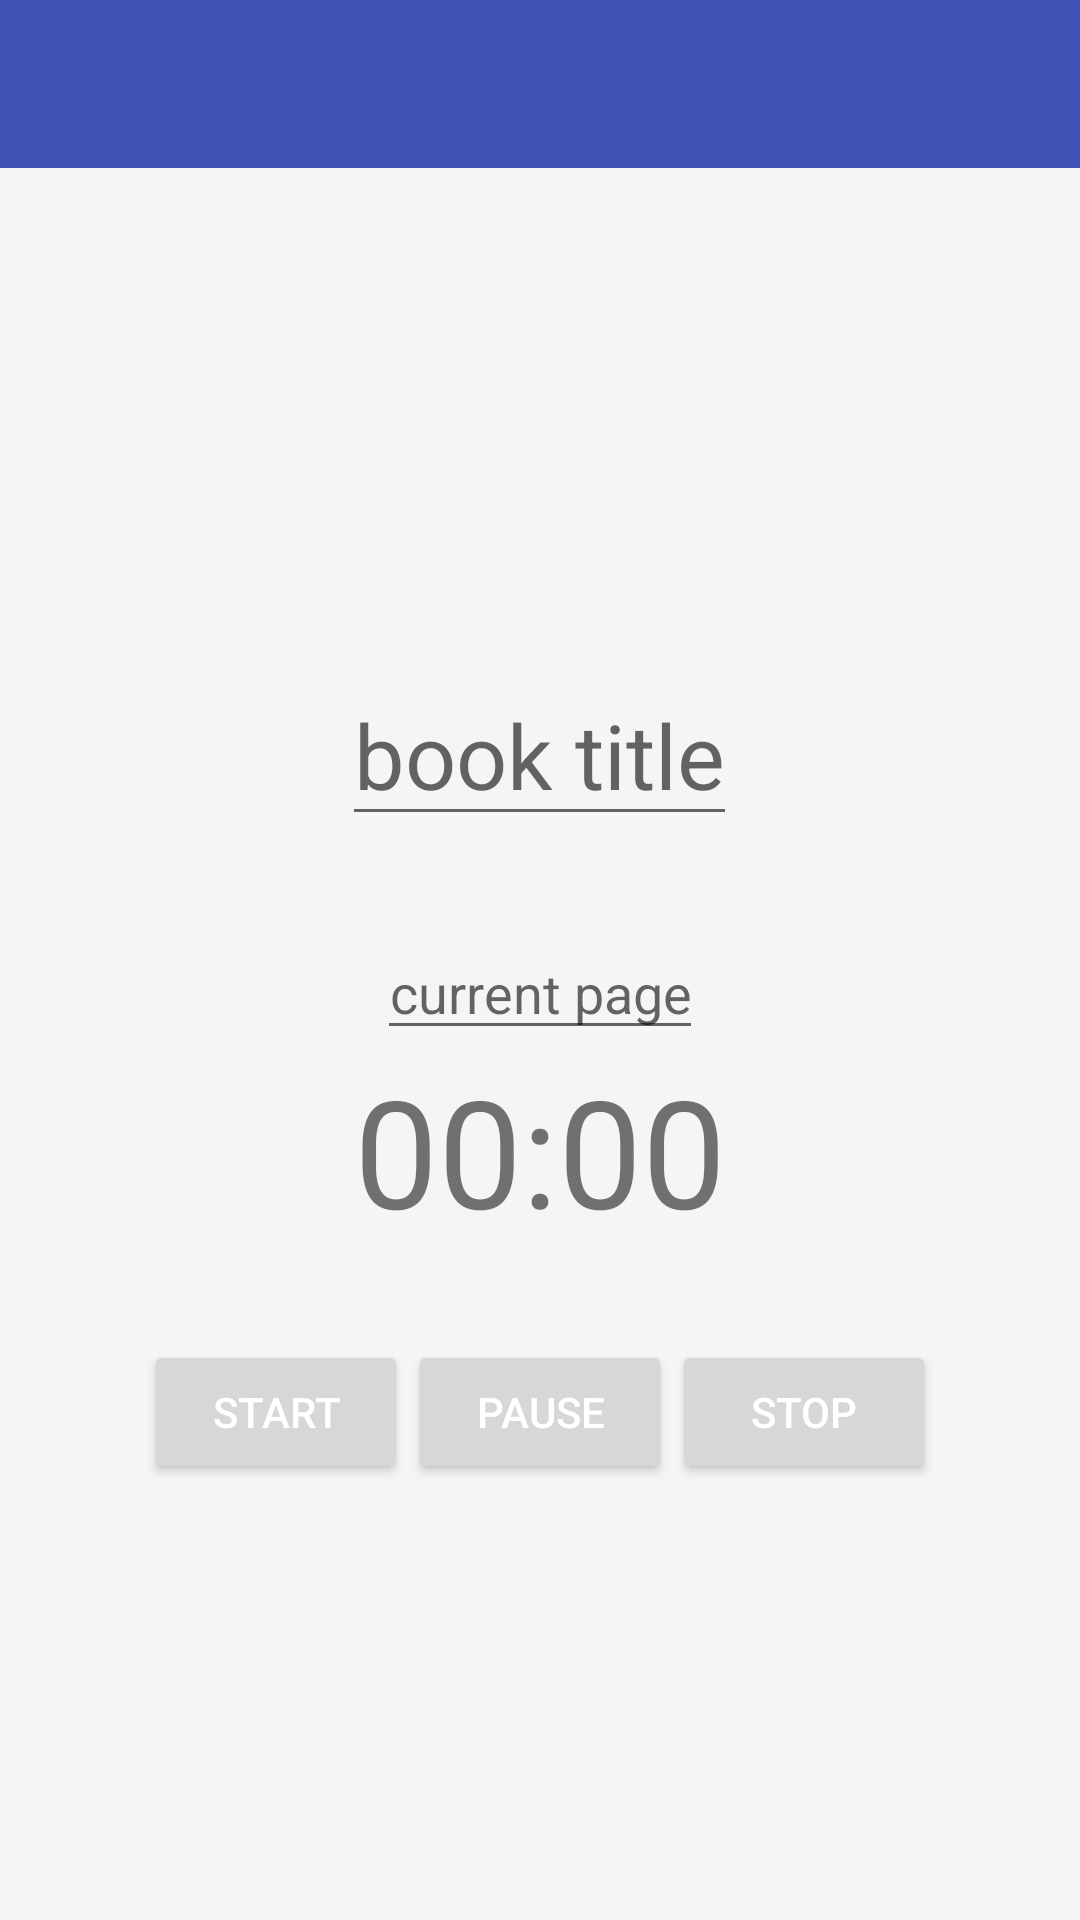

Here is an Android app screen rendered from its layout file. Give the layout XML and the strings, colors and styles it references.
<!-- AndroidManifest.xml: application theme AppTheme -->
<!-- res/layout/activity_main.xml -->
<?xml version="1.0" encoding="utf-8"?>
<LinearLayout xmlns:android="http://schemas.android.com/apk/res/android"
    xmlns:tools="http://schemas.android.com/tools"
    android:layout_width="match_parent"
    android:layout_height="match_parent"
	android:background="@color/colorBackground"
    android:clickable="true"
    android:focusable="true"
    android:focusableInTouchMode="true"
	android:orientation="vertical"
    tools:context="valeriykundas.booktracker.MainActivity">

    <android.support.v7.widget.Toolbar
		android:id="@+id/main_toolbar"
        android:layout_width="match_parent"
        android:layout_height="?attr/actionBarSize"
	    android:background="@color/colorPrimary">

    </android.support.v7.widget.Toolbar>

    <LinearLayout
		android:id="@+id/main_linlayout"
        android:layout_width="match_parent"
        android:layout_height="match_parent"
        android:gravity="center"
        android:orientation="vertical">

	    <ImageButton
			android:id="@+id/main_imbtn_addimage"
		    android:layout_width="wrap_content"
		    android:layout_height="wrap_content"
		    android:onClick="onImageButtonClick"
		    android:src="@drawable/books"
		    android:visibility="gone" />

	    <ImageView
			android:id="@+id/main_iv_cover"
		    android:layout_width="wrap_content"
		    android:layout_height="wrap_content"
		    android:visibility="gone" />

	    <AutoCompleteTextView
			android:id="@+id/main_actv_booktitle"
            android:layout_width="wrap_content"
            android:layout_height="wrap_content"
            android:layout_marginBottom="30dp"
		    android:layout_marginHorizontal="10pt"
		    android:layout_marginTop="20dp"
		    android:gravity="center"
            android:hint="@string/hint_book_title"
            android:textSize="30sp" />

		<EditText
			android:id="@+id/main_et_curpage"
			android:layout_width="wrap_content"
			android:layout_height="wrap_content"
			android:gravity="center"
            android:hint="@string/current_page" />

		<TextView
			android:id="@+id/main_tv_stopwatch"
            android:layout_width="wrap_content"
            android:layout_height="wrap_content"
            android:text="@string/stopwatch_starting_time"
            android:textSize="50sp" />

        <LinearLayout
            android:layout_width="wrap_content"
            android:layout_height="wrap_content">

            <Button
				android:id="@+id/main_btn_start"
                android:layout_width="wrap_content"
                android:layout_height="wrap_content"
                android:layout_marginTop="30dp"
                android:onClick="onStartButtonClick"
                android:text="@string/start" />

            <Button
				android:id="@+id/main_btn_pause"
                android:layout_width="wrap_content"
                android:layout_height="wrap_content"
                android:layout_marginTop="30dp"
                android:onClick="onPauseButtonClick"
                android:text="@string/pause" />

            <Button
				android:id="@+id/main_btn_stop"
                android:layout_width="wrap_content"
                android:layout_height="wrap_content"
                android:layout_marginTop="30dp"
                android:onClick="onStopButtonClick"
                android:text="@string/stop" />

        </LinearLayout>
    </LinearLayout>
</LinearLayout>
<!-- resources referenced by this layout -->
<resources>
  <color name="colorBackground">#f5f5f5</color>
  <color name="colorPrimary">#3F51B5</color>
  <!-- drawable books: png bitmap (drawable, 1753 bytes) -->
  <string name="current_page">current page</string>
  <string name="hint_book_title">book title</string>
  <string name="pause">pause</string>
  <string name="start">start</string>
  <string name="stop">stop</string>
  <string name="stopwatch_starting_time">00:00</string>
  <style name="AppTheme" parent="Theme.AppCompat.Light">
          
          <item name="colorPrimary">@color/colorPrimary</item>
          <item name="colorPrimaryDark">@color/colorPrimaryDark</item>
          <item name="colorAccent">@color/colorAccent</item>
          <item name="android:textColorPrimary">@color/colorAccent</item>
          <item name="tooltipForegroundColor">@color/colorAccent</item>
      </style>
  <color name="colorPrimaryDark">#303F9F</color>
  <color name="colorAccent">#ffffff</color>
</resources>
